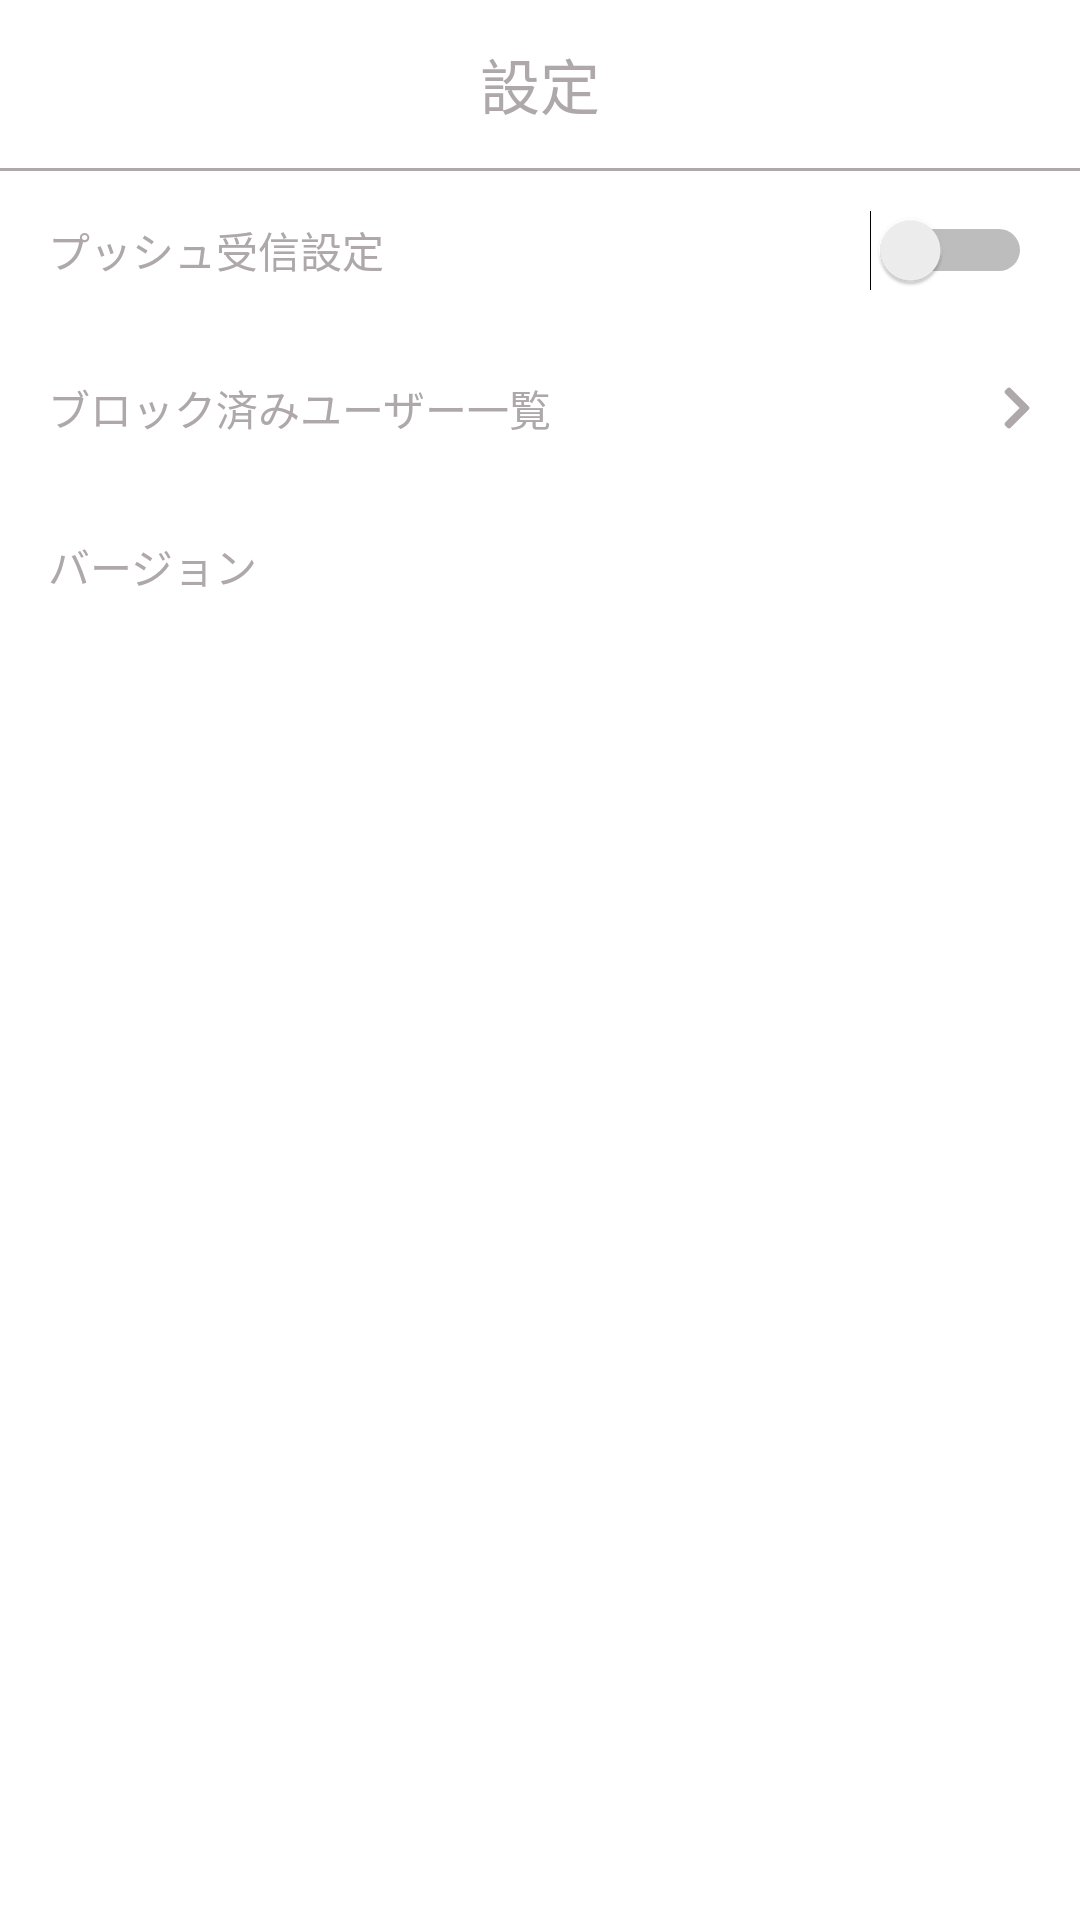

Produce the Android XML layout that renders to this screen, including the resource entries it uses.
<!-- AndroidManifest.xml: application theme Theme.MaterialComponents.Light.NoActionBar -->
<!-- res/layout/activity_config.xml -->
<?xml version="1.0" encoding="utf-8"?>
<LinearLayout xmlns:android="http://schemas.android.com/apk/res/android"
    xmlns:app="http://schemas.android.com/apk/res-auto"
    xmlns:tools="http://schemas.android.com/tools"
    android:layout_width="match_parent"
    android:layout_height="match_parent"
    android:orientation="vertical"
    tools:context=".ui.profile.ConfigActivity">

    <com.google.android.material.appbar.AppBarLayout
        android:layout_width="match_parent"
        android:layout_height="wrap_content"
        android:id="@+id/appbarContainer"
        android:background="@color/colorWhite">

        <com.google.android.material.appbar.MaterialToolbar
            android:id="@+id/toolbarConfig"
            android:layout_width="match_parent"
            android:layout_height="?attr/actionBarSize"

            app:layout_constraintEnd_toEndOf="parent"
            app:layout_constraintStart_toStartOf="parent"
            app:layout_constraintTop_toTopOf="parent"
            tools:targetApi="lollipop">

            <TextView
                android:id="@+id/toolbar_text_fullname"
                android:layout_width="wrap_content"
                android:layout_height="wrap_content"
                android:text="設定"
                android:textColor="@color/colorGrey"
                style="@style/TextAppearance.AppCompat.Widget.ActionBar.Title"
                android:layout_gravity="center" />

        </com.google.android.material.appbar.MaterialToolbar>

        <View
            android:layout_width="match_parent"
            android:layout_height="1dp"
            android:background="@color/colorGrey"
            tools:layout_editor_absoluteX="0dp" />

    </com.google.android.material.appbar.AppBarLayout>


    <Switch
        android:padding="@dimen/padding_margin_medium"
        android:id="@+id/swSetting"
        android:layout_width="match_parent"
        android:layout_height="wrap_content"
        android:text="プッシュ受信設定"
        android:textColor="@color/colorGrey"/>

    <TextView
        android:id="@+id/tvBlock"
        android:layout_width="match_parent"
        android:layout_height="wrap_content"
        android:text="ブロック済みユーザー一覧"
        android:textColor="@color/colorGrey"
        android:padding="@dimen/padding_margin_medium"
        android:drawableRight="@drawable/ic_chevron_right_solid_svg_16"/>

    <LinearLayout
        android:padding="@dimen/padding_margin_medium"
        android:layout_width="match_parent"
        android:layout_height="match_parent"
        android:orientation="horizontal">

        <TextView
            android:textColor="@color/colorGrey"
            android:layout_width="0dp"
            android:layout_height="wrap_content"
            android:layout_weight="9"
            android:text="バージョン"/>

        <TextView
            android:layout_width="0dp"
            android:layout_height="wrap_content"
            android:layout_weight="1"
            android:id="@+id/tvVersion"/>

    </LinearLayout>
</LinearLayout>
<!-- resources referenced by this layout -->
<resources>
  <color name="colorGrey">#aea8ab</color>
  <color name="colorWhite">#ffffff</color>
  <dimen name="padding_margin_medium">16dp</dimen>
  <!-- drawable ic_chevron_right_solid_svg_16 (drawable-v24) -->
  <vector xmlns:android="http://schemas.android.com/apk/res/android"
      android:width="10dp"
      android:height="16dp"
      android:viewportWidth="320"
      android:viewportHeight="512">
    <path
        android:pathData="M285.48,272.97L91.13,467.31C81.76,476.69 66.56,476.69 57.19,467.31L34.52,444.65C25.17,435.29 25.15,420.13 34.48,410.75L188.5,256L34.48,101.25C25.15,91.88 25.17,76.71 34.52,67.35L57.19,44.69C66.56,35.31 81.76,35.31 91.13,44.69L285.48,239.03C294.85,248.4 294.85,263.6 285.48,272.97Z"
        android:fillColor="@color/colorGrey"/>
  </vector>
</resources>
